Run: headless pygame with SDL's dummy video driver; simulated clock (each Clock.tick advances the game by its frame time, no real sleeping); random seed 0; keys injected as events and as key.get_pressed() state; no mouse input.
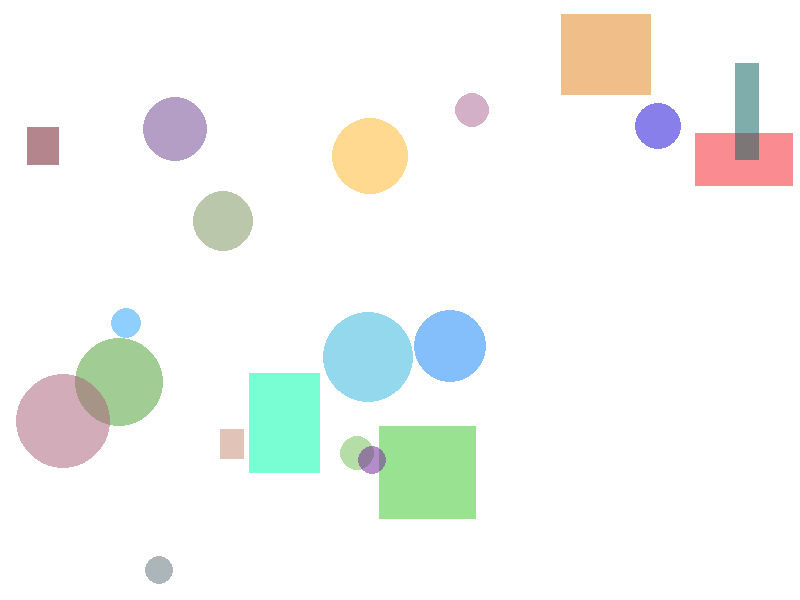
Frame 1 of 4 · flips 1–60 · no input
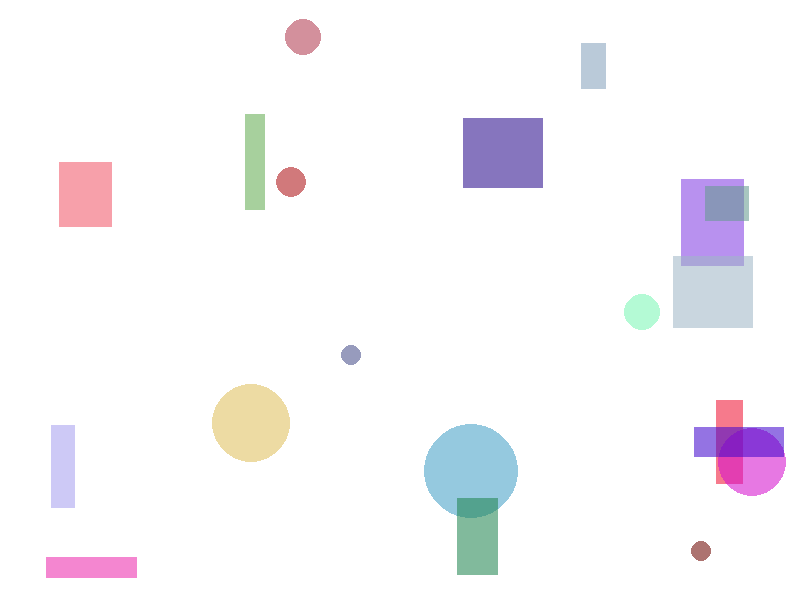
Frame 2 of 4 · flips 61–180 · tapped SPACE, RETURN · held RIGHT (→), D
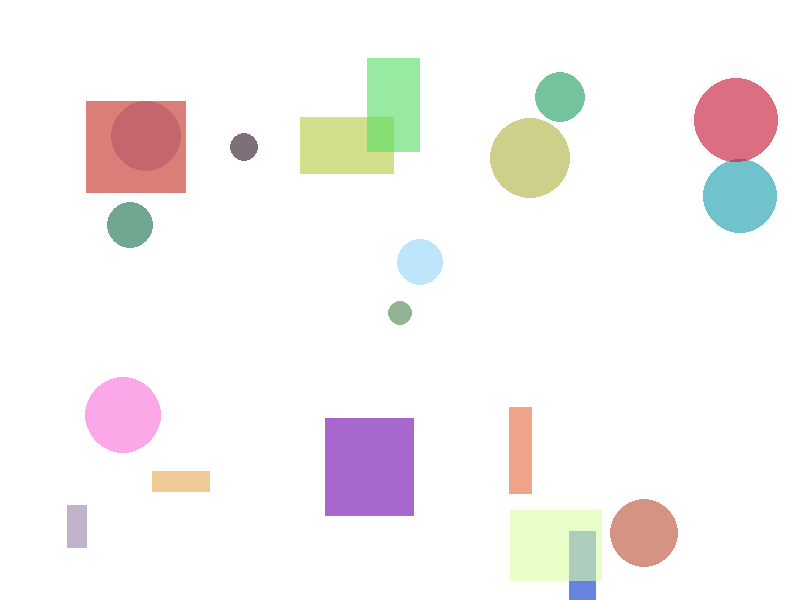
Frame 3 of 4 · flips 181–300 · held DOWN (↓), S
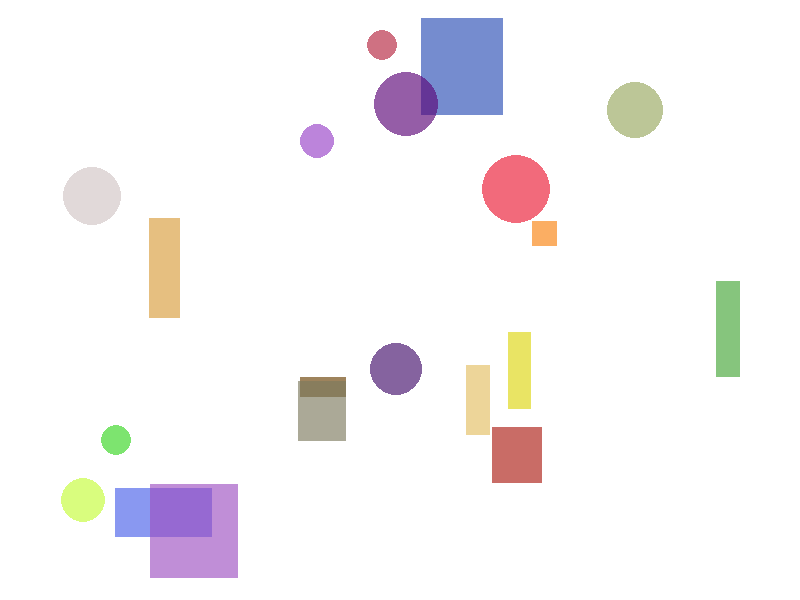
Frame 4 of 4 · flips 301–420 · held LEFT (←), A, UP (↑), W

The pygame program that drew these frames:

import pygame
import random

# Constantes
WIDTH, HEIGHT = 800, 600
NUM_SHAPES = 20
MIN_SIZE = 20
MAX_SIZE = 100
MIN_RADIUS = 10
MAX_RADIUS = 50

# Cores
WHITE = (255, 255, 255)

def create_rectangle(width, height, color, position):
    #Cria um retângulo com a largura, altura, cor e posição especificadas
    surface = pygame.Surface((width, height), pygame.SRCALPHA)
    pygame.draw.rect(surface, color, (0, 0, width, height))
    rect = surface.get_rect()
    rect.topleft = position
    return surface, rect

def create_circle(radius, color, position):
    #Cria um círculo com o raio, cor e posição especificados.
    diameter = radius * 2
    surface = pygame.Surface((diameter, diameter), pygame.SRCALPHA)
    pygame.draw.circle(surface, color, (radius, radius), radius)
    rect = surface.get_rect()
    rect.topleft = position
    return surface, rect

def random_color():
    #Gera uma cor aleatória.
    return (random.randint(0, 255), random.randint(0, 255), random.randint(0, 255))

def random_position(max_x, max_y):
    #Gera uma posição aleatória dentro da área especificada.
    return (random.randint(0, max_x), random.randint(0, max_y))

def random_size(min_size, max_size):
    #Gera um tamanho aleatório dentro do intervalo especificado
    return random.randint(min_size, max_size)

def main():
    pygame.init()
    screen = pygame.display.set_mode((WIDTH, HEIGHT))
    pygame.display.set_caption("Formas Geométricas Aleatórias")
    clock = pygame.time.Clock()

    shapes = []

    for _ in range(NUM_SHAPES):
        if random.choice([True, False]):
            width = random_size(MIN_SIZE, MAX_SIZE)
            height = random_size(MIN_SIZE, MAX_SIZE)
            rect_surface, rect_rect = create_rectangle(width, height, random_color(), random_position(WIDTH - width, HEIGHT - height))
            shapes.append((rect_surface, rect_rect))
        else:
            radius = random_size(MIN_RADIUS, MAX_RADIUS)
            circle_surface, circle_rect = create_circle(radius, random_color(), random_position(WIDTH - 2 * radius, HEIGHT - 2 * radius))
            shapes.append((circle_surface, circle_rect))

    running = True
    transition_time = 0
    transition_duration = 2000  # 2000 milissegundos = 2 segundos
    while running:
        for event in pygame.event.get():
            if event.type == pygame.QUIT:
                running = False

        screen.fill(WHITE)

        current_time = pygame.time.get_ticks()
        if current_time - transition_time >= transition_duration:
            transition_time = current_time
            for i, (shape_surface, shape_rect) in enumerate(shapes):
                if random.choice([True, False]):
                    width = random_size(MIN_SIZE, MAX_SIZE)
                    height = random_size(MIN_SIZE, MAX_SIZE)
                    rect_surface, rect_rect = create_rectangle(width, height, random_color(), random_position(WIDTH - width, HEIGHT - height))
                    shapes[i] = (rect_surface, rect_rect)
                else:
                    radius = random_size(MIN_RADIUS, MAX_RADIUS)
                    circle_surface, circle_rect = create_circle(radius, random_color(), random_position(WIDTH - 2 * radius, HEIGHT - 2 * radius))
                    shapes[i] = (circle_surface, circle_rect)

        for shape_surface, shape_rect in shapes:
            shape_surface.set_alpha(int(255 * (1 - (current_time - transition_time) / transition_duration)))
            screen.blit(shape_surface, shape_rect)

        pygame.display.flip()
        clock.tick(60)

    pygame.quit()

if __name__ == "__main__":
    main()
